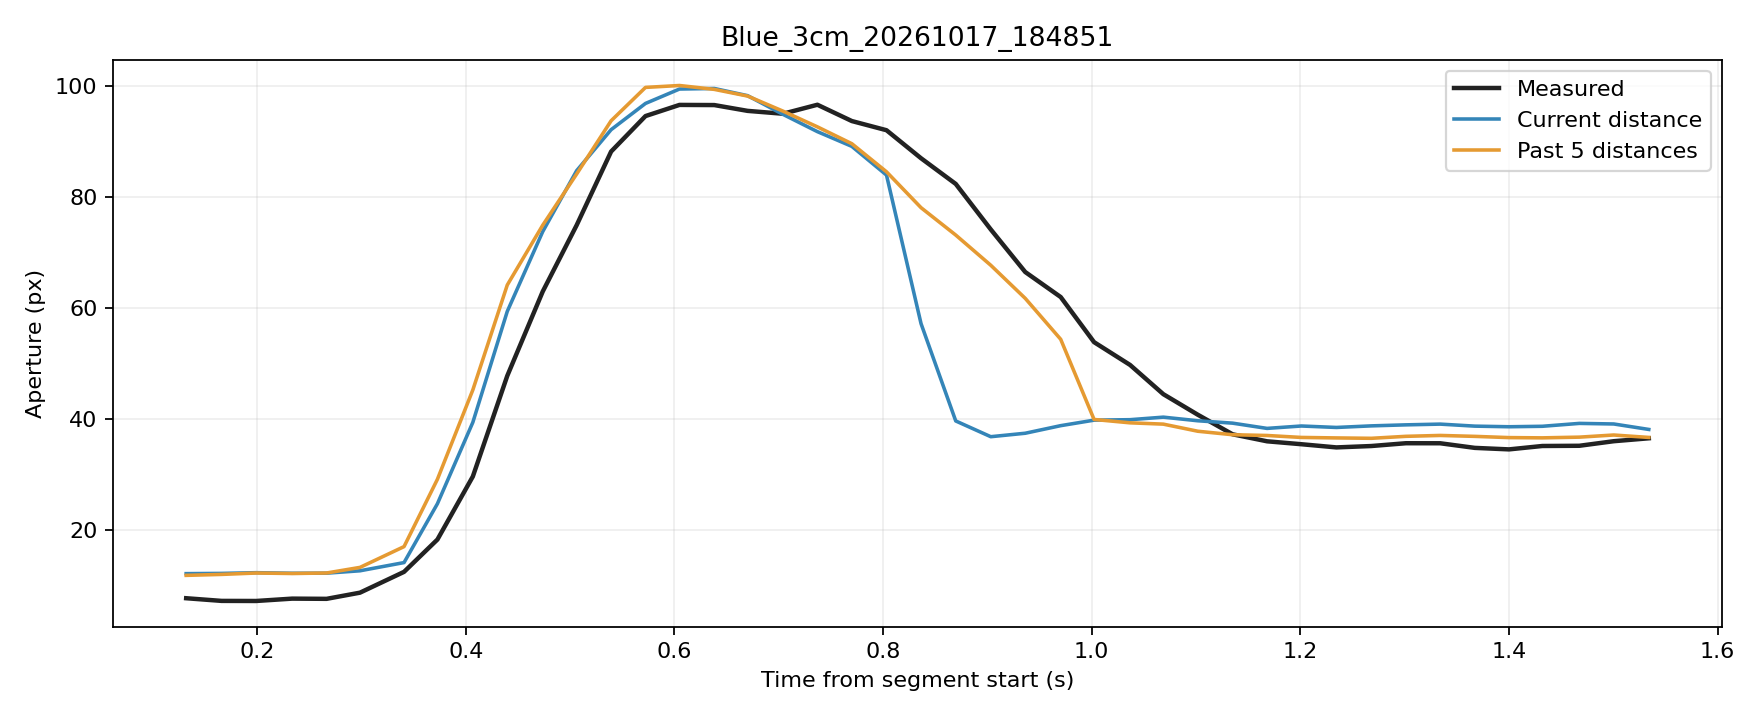

Data behind this chart, as committed beside it:
trial, source_frame, window_start_frame, window_duration_s, time_s, phase, distance_px, actual_aperture_px, predicted_current_px, predicted_window5_px
Blue_3cm_20261017_184851, 5770, 5766, 0.132, 0.132, rest, 251.4, 7.766, 12.19, 11.88
Blue_3cm_20261017_184851, 5771, 5767, 0.1324, 0.1659, rest, 251.4, 7.285, 12.24, 12.05
Blue_3cm_20261017_184851, 5772, 5768, 0.1315, 0.199, rest, 251.2, 7.269, 12.36, 12.3
Blue_3cm_20261017_184851, 5773, 5769, 0.134, 0.2335, rest, 251.3, 7.693, 12.26, 12.22
Blue_3cm_20261017_184851, 5774, 5770, 0.1346, 0.2665, rest, 251.3, 7.654, 12.28, 12.31
Blue_3cm_20261017_184851, 5775, 5771, 0.1327, 0.2986, rest, 250.6, 8.766, 12.7, 13.31
Blue_3cm_20261017_184851, 5776, 5772, 0.1418, 0.3408, movement, 248.6, 12.51, 14.18, 17.06
Blue_3cm_20261017_184851, 5777, 5773, 0.1393, 0.3728, movement, 243.4, 18.33, 24.78, 29.18
Blue_3cm_20261017_184851, 5778, 5774, 0.1402, 0.4068, movement, 236.2, 29.68, 39.43, 45.27
Blue_3cm_20261017_184851, 5779, 5775, 0.1412, 0.4397, movement, 225.1, 47.79, 59.4, 64.15
Blue_3cm_20261017_184851, 5780, 5776, 0.1329, 0.4737, movement, 211.8, 62.98, 73.77, 74.92
Blue_3cm_20261017_184851, 5781, 5777, 0.1335, 0.5063, movement, 195.8, 74.92, 84.73, 84.13
Blue_3cm_20261017_184851, 5782, 5778, 0.1325, 0.5393, movement, 177.4, 88.18, 92.11, 93.72
Blue_3cm_20261017_184851, 5783, 5779, 0.1325, 0.5723, movement, 158.5, 94.56, 96.84, 99.72
Blue_3cm_20261017_184851, 5784, 5780, 0.1311, 0.6048, movement, 137.5, 96.57, 99.43, 100.1
Blue_3cm_20261017_184851, 5785, 5781, 0.1319, 0.6382, movement, 115, 96.54, 99.53, 99.37
Blue_3cm_20261017_184851, 5786, 5782, 0.1308, 0.6701, movement, 95.43, 95.5, 98.24, 98.17
Blue_3cm_20261017_184851, 5787, 5783, 0.1318, 0.7041, movement, 75.31, 94.98, 94.87, 95.45
Blue_3cm_20261017_184851, 5788, 5784, 0.1322, 0.737, movement, 56.75, 96.6, 91.76, 92.62
Blue_3cm_20261017_184851, 5789, 5785, 0.1318, 0.77, movement, 40.92, 93.67, 89.11, 89.59
Blue_3cm_20261017_184851, 5790, 5786, 0.1331, 0.8033, movement, 26.6, 92.02, 83.94, 84.54
Blue_3cm_20261017_184851, 5791, 5787, 0.1323, 0.8364, movement, 15.15, 86.97, 57.2, 78.07
Blue_3cm_20261017_184851, 5792, 5788, 0.1326, 0.8697, movement, 8.08, 82.35, 39.68, 73.14
Blue_3cm_20261017_184851, 5793, 5789, 0.1332, 0.9032, movement, 4.762, 74.16, 36.84, 67.71
Blue_3cm_20261017_184851, 5794, 5790, 0.133, 0.9363, movement, 5.491, 66.49, 37.47, 61.75
Blue_3cm_20261017_184851, 5795, 5791, 0.1339, 0.9703, movement, 7.089, 61.99, 38.83, 54.38
Blue_3cm_20261017_184851, 5796, 5792, 0.1326, 1.002, movement, 8.25, 53.86, 39.82, 39.95
Blue_3cm_20261017_184851, 5797, 5793, 0.1335, 1.037, movement, 8.348, 49.76, 39.91, 39.34
Blue_3cm_20261017_184851, 5798, 5794, 0.1324, 1.069, movement, 8.884, 44.5, 40.36, 39.11
Blue_3cm_20261017_184851, 5799, 5795, 0.1314, 1.102, movement, 8.123, 40.8, 39.71, 37.83
Blue_3cm_20261017_184851, 5800, 5796, 0.1328, 1.135, hold, 7.618, 37.28, 39.28, 37.2
Blue_3cm_20261017_184851, 5801, 5797, 0.1313, 1.168, hold, 6.512, 36.02, 38.34, 37.06
Blue_3cm_20261017_184851, 5802, 5798, 0.1323, 1.201, hold, 7.018, 35.49, 38.77, 36.71
Blue_3cm_20261017_184851, 5803, 5799, 0.1329, 1.235, hold, 6.711, 34.92, 38.51, 36.62
Blue_3cm_20261017_184851, 5804, 5800, 0.133, 1.268, hold, 7.046, 35.17, 38.79, 36.55
Blue_3cm_20261017_184851, 5805, 5801, 0.1331, 1.301, hold, 7.26, 35.67, 38.98, 36.91
Blue_3cm_20261017_184851, 5806, 5802, 0.1331, 1.334, hold, 7.415, 35.66, 39.11, 37.07
Blue_3cm_20261017_184851, 5807, 5803, 0.1327, 1.367, hold, 6.989, 34.83, 38.75, 36.9
Blue_3cm_20261017_184851, 5808, 5804, 0.132, 1.4, hold, 6.86, 34.56, 38.63, 36.68
Blue_3cm_20261017_184851, 5809, 5805, 0.1308, 1.432, hold, 6.958, 35.17, 38.72, 36.64
Blue_3cm_20261017_184851, 5810, 5806, 0.1334, 1.467, hold, 7.567, 35.21, 39.24, 36.76
Blue_3cm_20261017_184851, 5811, 5807, 0.1332, 1.5, hold, 7.445, 36.03, 39.13, 37.15
Blue_3cm_20261017_184851, 5812, 5808, 0.134, 1.534, hold, 6.292, 36.56, 38.15, 36.71
